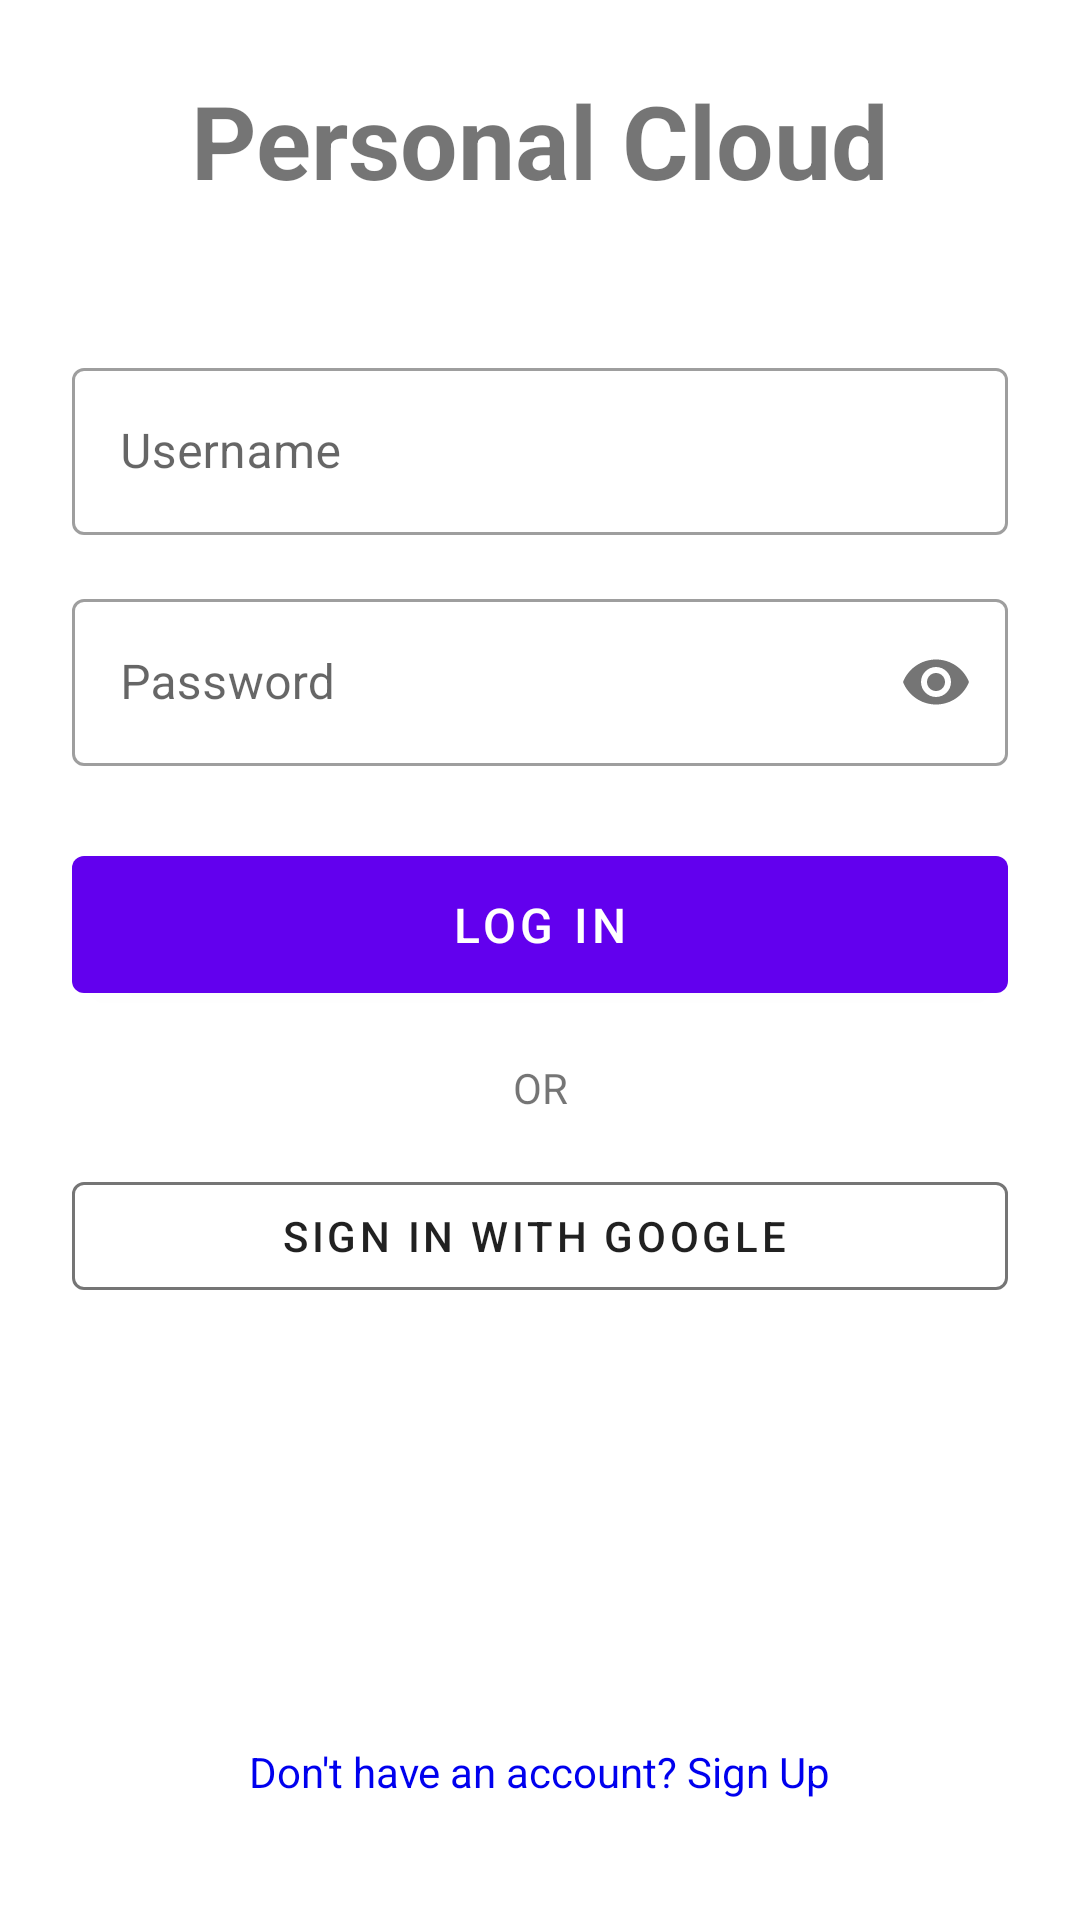

Layout XML and referenced resources for this Android screen:
<!-- AndroidManifest.xml: application theme Theme.PersonalCloudClient -->
<!-- res/layout/activity_login.xml -->
<?xml version="1.0" encoding="utf-8"?>
<androidx.constraintlayout.widget.ConstraintLayout
    xmlns:android="http://schemas.android.com/apk/res/android"
    xmlns:app="http://schemas.android.com/apk/res-auto"
    xmlns:tools="http://schemas.android.com/tools"
    android:layout_width="match_parent"
    android:layout_height="match_parent"
    android:padding="24dp"
    tools:context=".LoginActivity">

    
    <TextView
        android:id="@+id/textViewTitle"
        android:layout_width="wrap_content"
        android:layout_height="wrap_content"
        android:text="Personal Cloud"
        android:textSize="34sp"
        android:textStyle="bold"
        app:layout_constraintBottom_toTopOf="@+id/textInputLayoutUsername"
        app:layout_constraintEnd_toEndOf="parent"
        app:layout_constraintStart_toStartOf="parent"
        app:layout_constraintTop_toTopOf="parent"
        app:layout_constraintVertical_bias="0.3"
        app:layout_constraintVertical_chainStyle="packed" />

    
    <com.google.android.material.textfield.TextInputLayout
        android:id="@+id/textInputLayoutUsername"
        style="@style/Widget.MaterialComponents.TextInputLayout.OutlinedBox"
        android:layout_width="0dp"
        android:layout_height="wrap_content"
        android:layout_marginTop="48dp"
        android:hint="Username"
        app:layout_constraintBottom_toTopOf="@+id/textInputLayoutEmail"
        app:layout_constraintEnd_toEndOf="parent"
        app:layout_constraintStart_toStartOf="parent"
        app:layout_constraintTop_toBottomOf="@+id/textViewTitle">

        <com.google.android.material.textfield.TextInputEditText
            android:id="@+id/editTextUsername"
            android:layout_width="match_parent"
            android:layout_height="wrap_content"
            android:inputType="text" />
    </com.google.android.material.textfield.TextInputLayout>

    
    <com.google.android.material.textfield.TextInputLayout
        android:id="@+id/textInputLayoutEmail"
        style="@style/Widget.MaterialComponents.TextInputLayout.OutlinedBox"
        android:layout_width="0dp"
        android:layout_height="wrap_content"
        android:layout_marginTop="16dp"
        android:hint="Email"
        android:visibility="gone"
        tools:visibility="visible"
        app:layout_constraintBottom_toTopOf="@+id/textInputLayoutPassword"
        app:layout_constraintEnd_toEndOf="parent"
        app:layout_constraintStart_toStartOf="parent"
        app:layout_constraintTop_toBottomOf="@id/textInputLayoutUsername">

        <com.google.android.material.textfield.TextInputEditText
            android:id="@+id/editTextEmail"
            android:layout_width="match_parent"
            android:layout_height="wrap_content"
            android:inputType="textEmailAddress" />
    </com.google.android.material.textfield.TextInputLayout>

    
    <com.google.android.material.textfield.TextInputLayout
        android:id="@+id/textInputLayoutPassword"
        style="@style/Widget.MaterialComponents.TextInputLayout.OutlinedBox"
        android:layout_width="0dp"
        android:layout_height="wrap_content"
        android:layout_marginTop="16dp"
        android:hint="Password"
        app:layout_constraintBottom_toTopOf="@+id/textInputLayoutConfirmPassword"
        app:layout_constraintEnd_toEndOf="parent"
        app:layout_constraintStart_toStartOf="parent"
        app:layout_constraintTop_toBottomOf="@id/textInputLayoutEmail"
        app:passwordToggleEnabled="true">

        <com.google.android.material.textfield.TextInputEditText
            android:id="@+id/editTextPassword"
            android:layout_width="match_parent"
            android:layout_height="wrap_content"
            android:inputType="textPassword" />
    </com.google.android.material.textfield.TextInputLayout>

    
    <com.google.android.material.textfield.TextInputLayout
        android:id="@+id/textInputLayoutConfirmPassword"
        style="@style/Widget.MaterialComponents.TextInputLayout.OutlinedBox"
        android:layout_width="0dp"
        android:layout_height="wrap_content"
        android:layout_marginTop="16dp"
        android:hint="Confirm Password"
        android:visibility="gone"
        tools:visibility="visible"
        app:layout_constraintBottom_toTopOf="@+id/buttonLogin"
        app:layout_constraintEnd_toEndOf="parent"
        app:layout_constraintStart_toStartOf="parent"
        app:layout_constraintTop_toBottomOf="@id/textInputLayoutPassword"
        app:passwordToggleEnabled="true">

        <com.google.android.material.textfield.TextInputEditText
            android:id="@+id/editTextConfirmPassword"
            android:layout_width="match_parent"
            android:layout_height="wrap_content"
            android:inputType="textPassword" />
    </com.google.android.material.textfield.TextInputLayout>


    
    <Button
        android:id="@+id/buttonLogin"
        android:layout_width="0dp"
        android:layout_height="wrap_content"
        android:layout_marginTop="24dp"
        android:padding="12dp"
        android:text="Log In"
        android:textSize="16sp"
        app:layout_constraintEnd_toEndOf="parent"
        app:layout_constraintStart_toStartOf="parent"
        app:layout_constraintTop_toBottomOf="@id/textInputLayoutConfirmPassword" />

    
    <TextView
        android:id="@+id/textViewSeparator"
        android:layout_width="wrap_content"
        android:layout_height="wrap_content"
        android:layout_marginTop="16dp"
        android:text="OR"
        app:layout_constraintEnd_toEndOf="parent"
        app:layout_constraintStart_toStartOf="parent"
        app:layout_constraintTop_toBottomOf="@id/buttonLogin" />

    
    <com.google.android.material.button.MaterialButton
        android:id="@+id/buttonSignInWithGoogle"
        style="@style/Widget.MaterialComponents.Button.OutlinedButton.Icon"
        android:layout_width="0dp"
        android:layout_height="wrap_content"
        android:layout_marginTop="16dp"
        android:text="Sign In with Google"
        android:textColor="?android:attr/textColorPrimary"
        app:icon="@drawable/ic_google_logo"
        app:iconGravity="textStart"
        app:iconPadding="16dp"
        app:strokeColor="@color/google_button_stroke_color"
        app:strokeWidth="1dp"
        app:layout_constraintEnd_toEndOf="parent"
        app:layout_constraintStart_toStartOf="parent"
        app:layout_constraintTop_toBottomOf="@id/textViewSeparator" />

    
    <ProgressBar
        android:id="@+id/progressBarLogin"
        android:layout_width="wrap_content"
        android:layout_height="wrap_content"
        android:visibility="gone"
        tools:visibility="visible"
        app:layout_constraintBottom_toBottomOf="parent"
        app:layout_constraintEnd_toEndOf="parent"
        app:layout_constraintStart_toStartOf="parent"
        app:layout_constraintTop_toTopOf="parent" />

    
    <TextView
        android:id="@+id/textViewSwitchMode"
        android:layout_width="wrap_content"
        android:layout_height="wrap_content"
        android:layout_marginBottom="16dp"
        android:text="Don't have an account? Sign Up"
        android:textColor="@color/hyperlink_blue"
        app:layout_constraintBottom_toBottomOf="parent"
        app:layout_constraintEnd_toEndOf="parent"
        app:layout_constraintStart_toStartOf="parent" />

</androidx.constraintlayout.widget.ConstraintLayout>
<!-- resources referenced by this layout -->
<resources>
  <color name="google_button_stroke_color">#757575</color>
  <color name="hyperlink_blue">#0000EE</color>
  <style name="Theme.PersonalCloudClient" parent="Theme.MaterialComponents.DayNight.DarkActionBar">
          
          <item name="colorPrimary">@color/purple_500</item>
          <item name="colorPrimaryVariant">@color/purple_700</item>
          <item name="colorOnPrimary">@color/white</item>
          
          <item name="colorSecondary">@color/teal_200</item>
          <item name="colorSecondaryVariant">@color/teal_700</item>
          <item name="colorOnSecondary">@color/black</item>
          
          <item name="android:statusBarColor">?attr/colorPrimaryVariant</item>
          
      </style>
  <color name="purple_500">#FF6200EE</color>
  <color name="purple_700">#FF3700B3</color>
  <color name="white">#FFFFFFFF</color>
  <color name="teal_200">#FF03DAC5</color>
  <color name="teal_700">#FF018786</color>
  <color name="black">#FF000000</color>
</resources>
